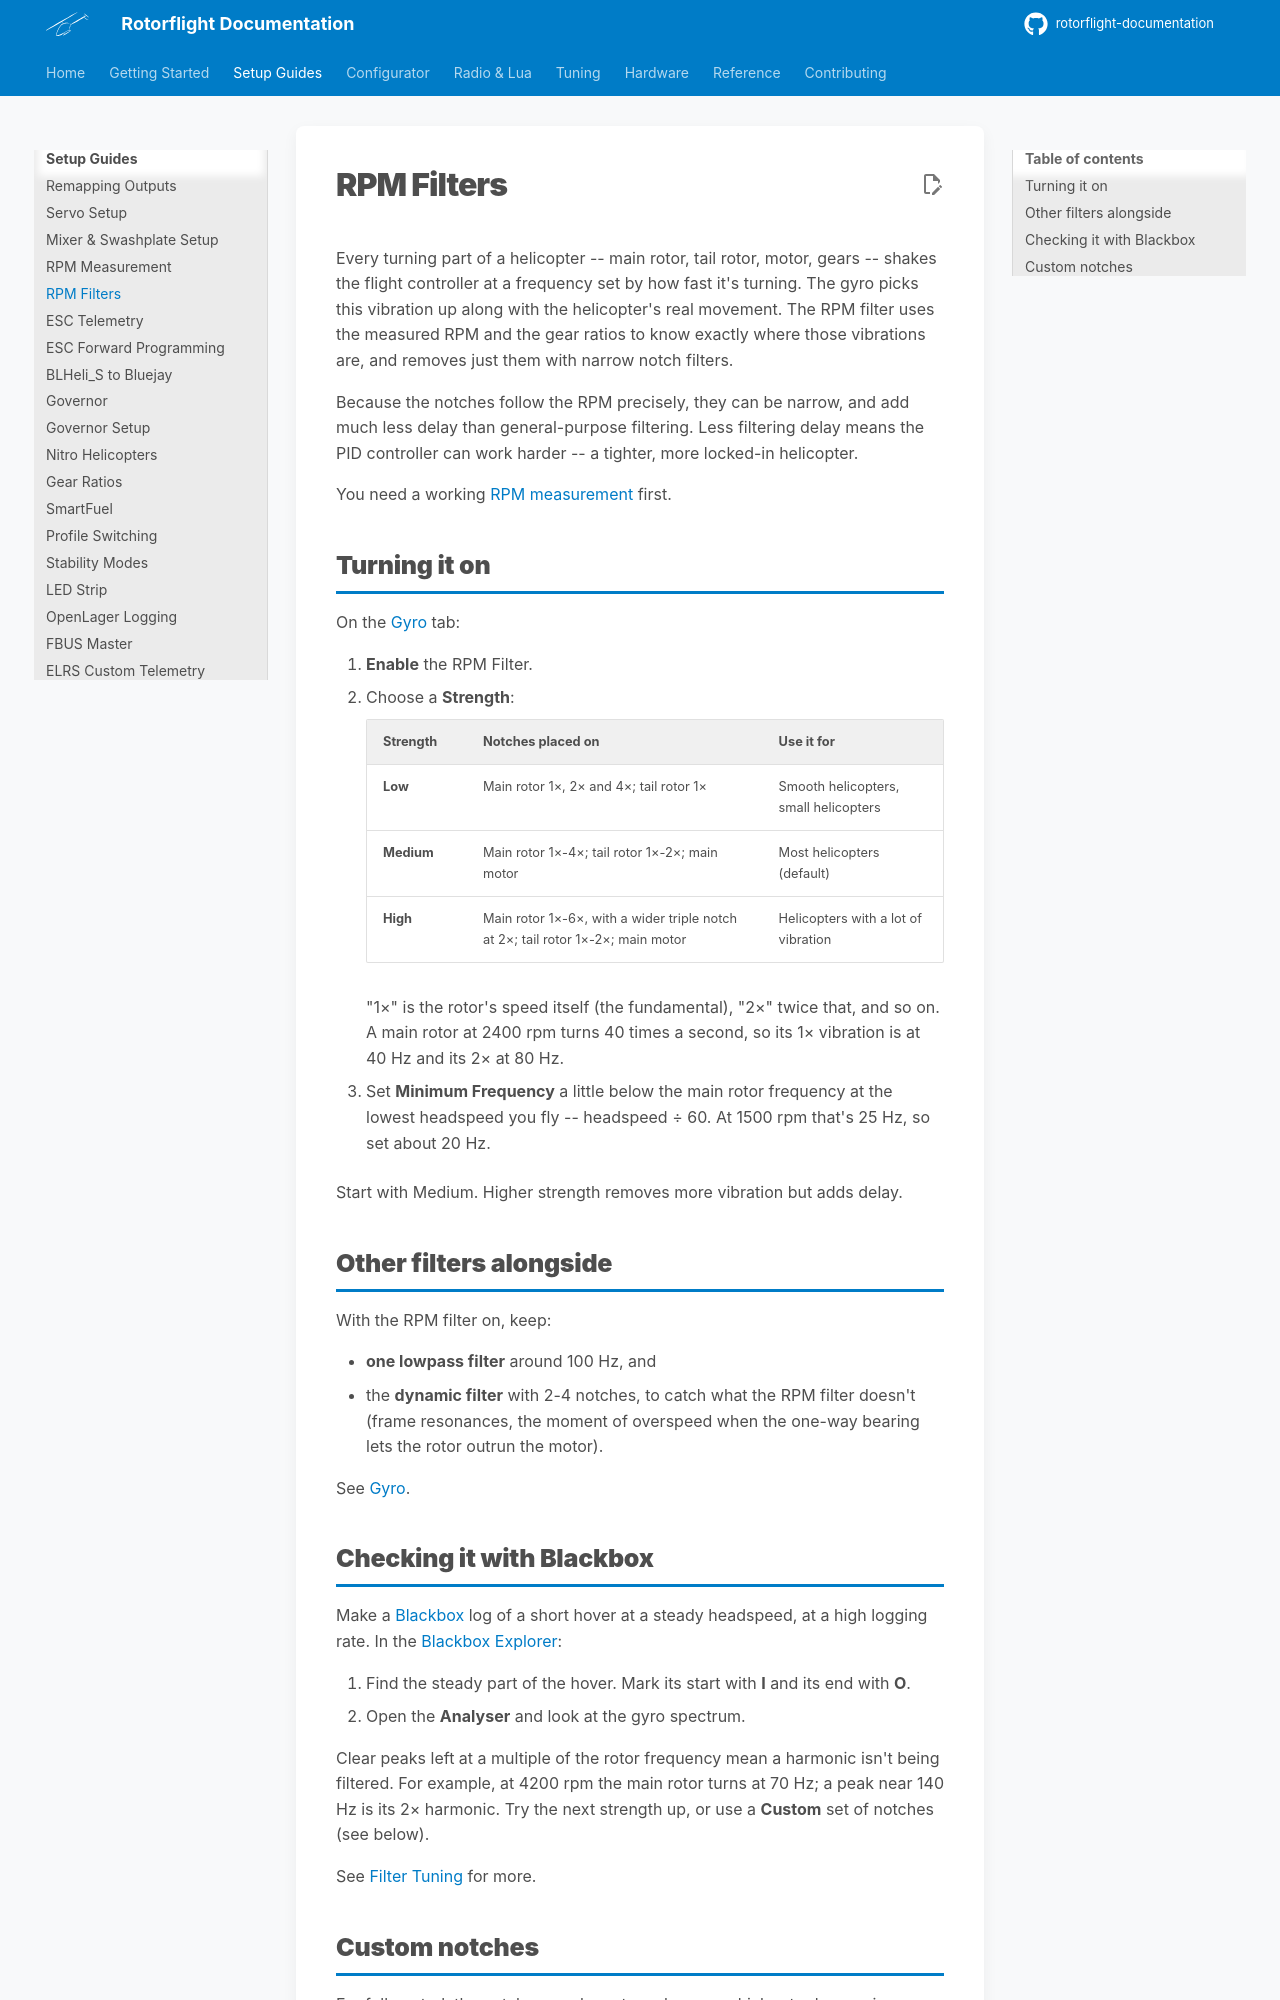

repository: rotorflight/rotorflight-documentation · page: setup/rpm-filters/index.html · generator: mkdocs

# RPM Filters

Every turning part of a helicopter -- main rotor, tail rotor, motor, gears --
shakes the flight controller at a frequency set by how fast it's turning.
The gyro picks this vibration up along with the helicopter's real movement.
The RPM filter uses the measured RPM and the gear ratios to know exactly
where those vibrations are, and removes just them with narrow notch filters.

Because the notches follow the RPM precisely, they can be narrow, and add
much less delay than general-purpose filtering. Less filtering delay means
the PID controller can work harder -- a tighter, more locked-in helicopter.

You need a working [RPM measurement](rpm-measurement.md) first.

## Turning it on

On the [Gyro](../configurator/tabs/gyro.md#rpm-filter) tab:

1. **Enable** the RPM Filter.
2. Choose a **Strength**:

    | Strength | Notches placed on | Use it for |
    | --- | --- | --- |
    | **Low** | Main rotor 1×, 2× and 4×; tail rotor 1× | Smooth helicopters, small helicopters |
    | **Medium** | Main rotor 1×-4×; tail rotor 1×-2×; main motor | Most helicopters (default) |
    | **High** | Main rotor 1×-6×, with a wider triple notch at 2×; tail rotor 1×-2×; main motor | Helicopters with a lot of vibration |

    "1×" is the rotor's speed itself (the fundamental), "2×" twice that,
    and so on. A main rotor at 2400 rpm turns 40 times a second, so its 1×
    vibration is at 40 Hz and its 2× at 80 Hz.

3. Set **Minimum Frequency** a little below the main rotor frequency at the
   lowest headspeed you fly -- headspeed ÷ 60. At 1500 rpm that's 25 Hz, so
   set about 20 Hz.

Start with Medium. Higher strength removes more vibration but adds delay.

## Other filters alongside

With the RPM filter on, keep:

- **one lowpass filter** around 100 Hz, and
- the **dynamic filter** with 2-4 notches, to catch what the RPM filter
  doesn't (frame resonances, the moment of overspeed when the one-way
  bearing lets the rotor outrun the motor).

See [Gyro](../configurator/tabs/gyro.md).
